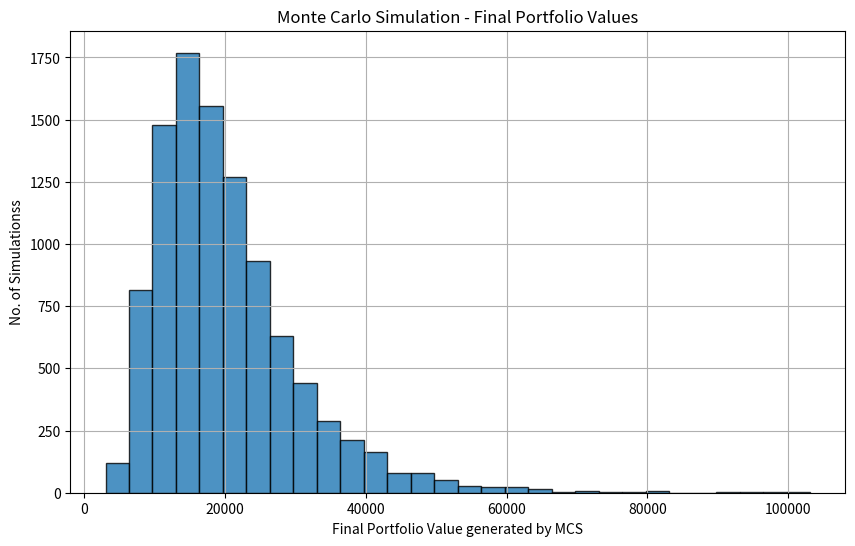

Reproduce this figure in Python.
import numpy as np
import matplotlib.pyplot as plt

def MCS(principal, annual_return, annual_std_dev, years, num_simulations):
   
    np.random.seed(20)

    # Generate random daily returns based on the annual return and standard deviation
    # We assume daily returns follow a normal distribution (mean: annual_return / 252, std: annual_std_dev / sqrt(252))
    daily_return = 1 + np.random.normal(annual_return / 252, annual_std_dev / np.sqrt(252), (years * 252, num_simulations))
    
    # Calculate the cumulative returns over time for each simulation
    cumulative_return = np.cumprod(daily_return, axis=0)
    
    # Calculate the portfolio value for each simulation over time
    portfolio_value = principal * cumulative_return

    return portfolio_value

# Input parameters
initial_investment = 10000
expected_annual_return = 0.07
annual_standard_deviation = 0.15
investment_period_years = 10

# Run the Monte Carlo simulation
simulated_portfolio_values = MCS(initial_investment, expected_annual_return, annual_standard_deviation, investment_period_years, 10000)
                                                                         #(NUMBER OF SIMULATIONS=10000)
# Calculate the final portfolio value for each simulation
final_portfolio_values = simulated_portfolio_values[-1, :]

# Plot the results
plt.figure(figsize=(10, 6))
plt.hist(final_portfolio_values, bins=30, edgecolor='black', alpha=0.8)
plt.xlabel('Final Portfolio Value generated by MCS')
plt.ylabel('No. of Simulationss')
plt.title('Monte Carlo Simulation - Final Portfolio Values')
plt.grid(True)
plt.show()
